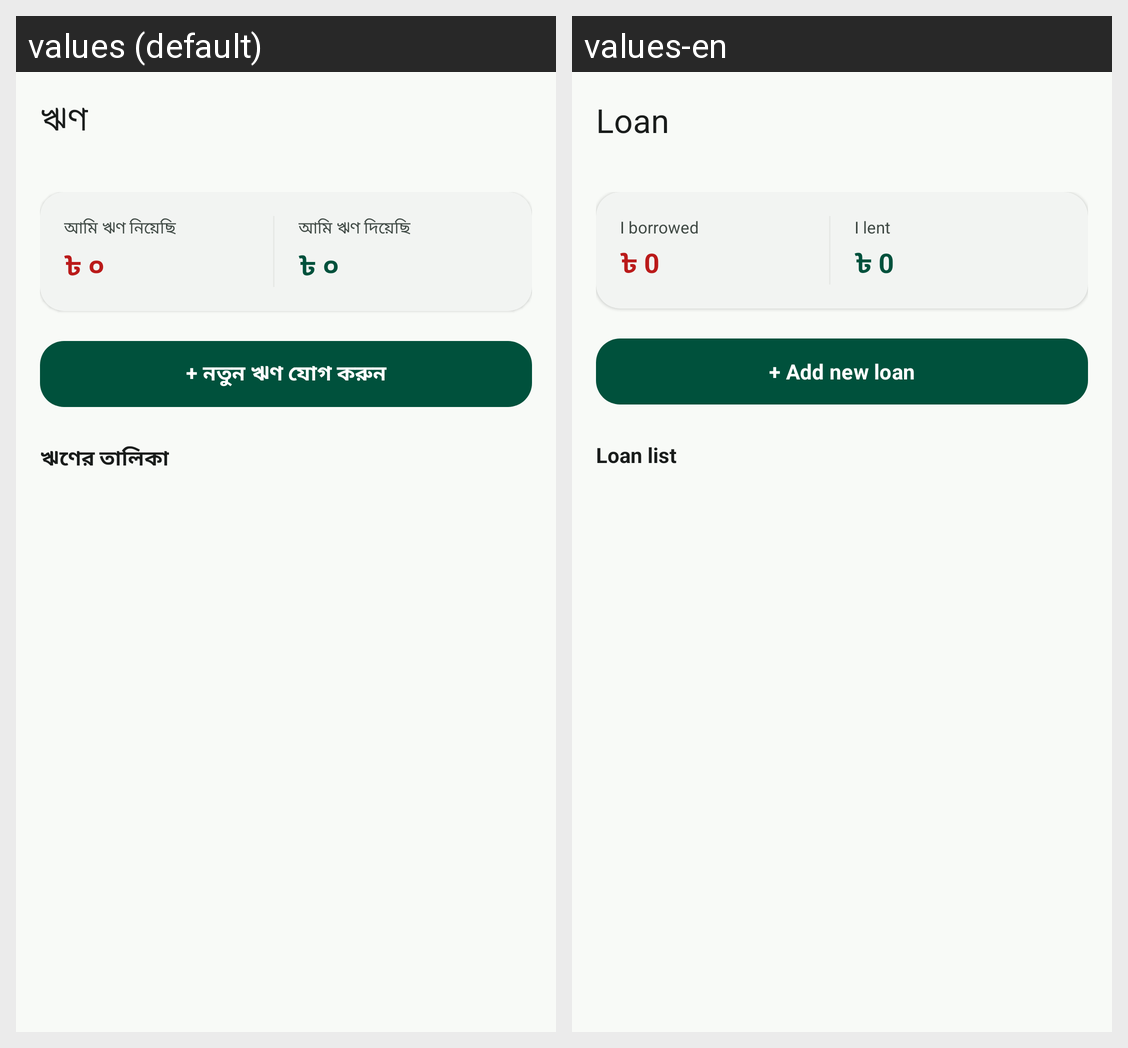

Strings drawn on this Android screen and how each of the app's shown locales translates them:
Android screen res/layout/fragment_loans.xml rendered under 2 locales, left to right: values (default), values-en. Device: Nexus 5 (rendered at 1080×1920; each locale shown at half size, 540×960, under a caption strip naming it); theme Theme.SpendTrack.
Strings drawn on this screen, with the default value and each locale's value (text and hints the layout hard-codes, and strings that could not be matched under every locale, appear in the picture but are not listed):

ui_045
  values: ঋণ
  values-en: Loan

ui_005
  values: আমি ঋণ নিয়েছি
  values-en: I borrowed

ui_010
  values: ৳ ০
  values-en: ৳ 0

ui_006
  values: আমি ঋণ দিয়েছি
  values-en: I lent

ui_046
  values: + নতুন ঋণ যোগ করুন
  values-en: + Add new loan

ui_047
  values: ঋণের তালিকা
  values-en: Loan list
